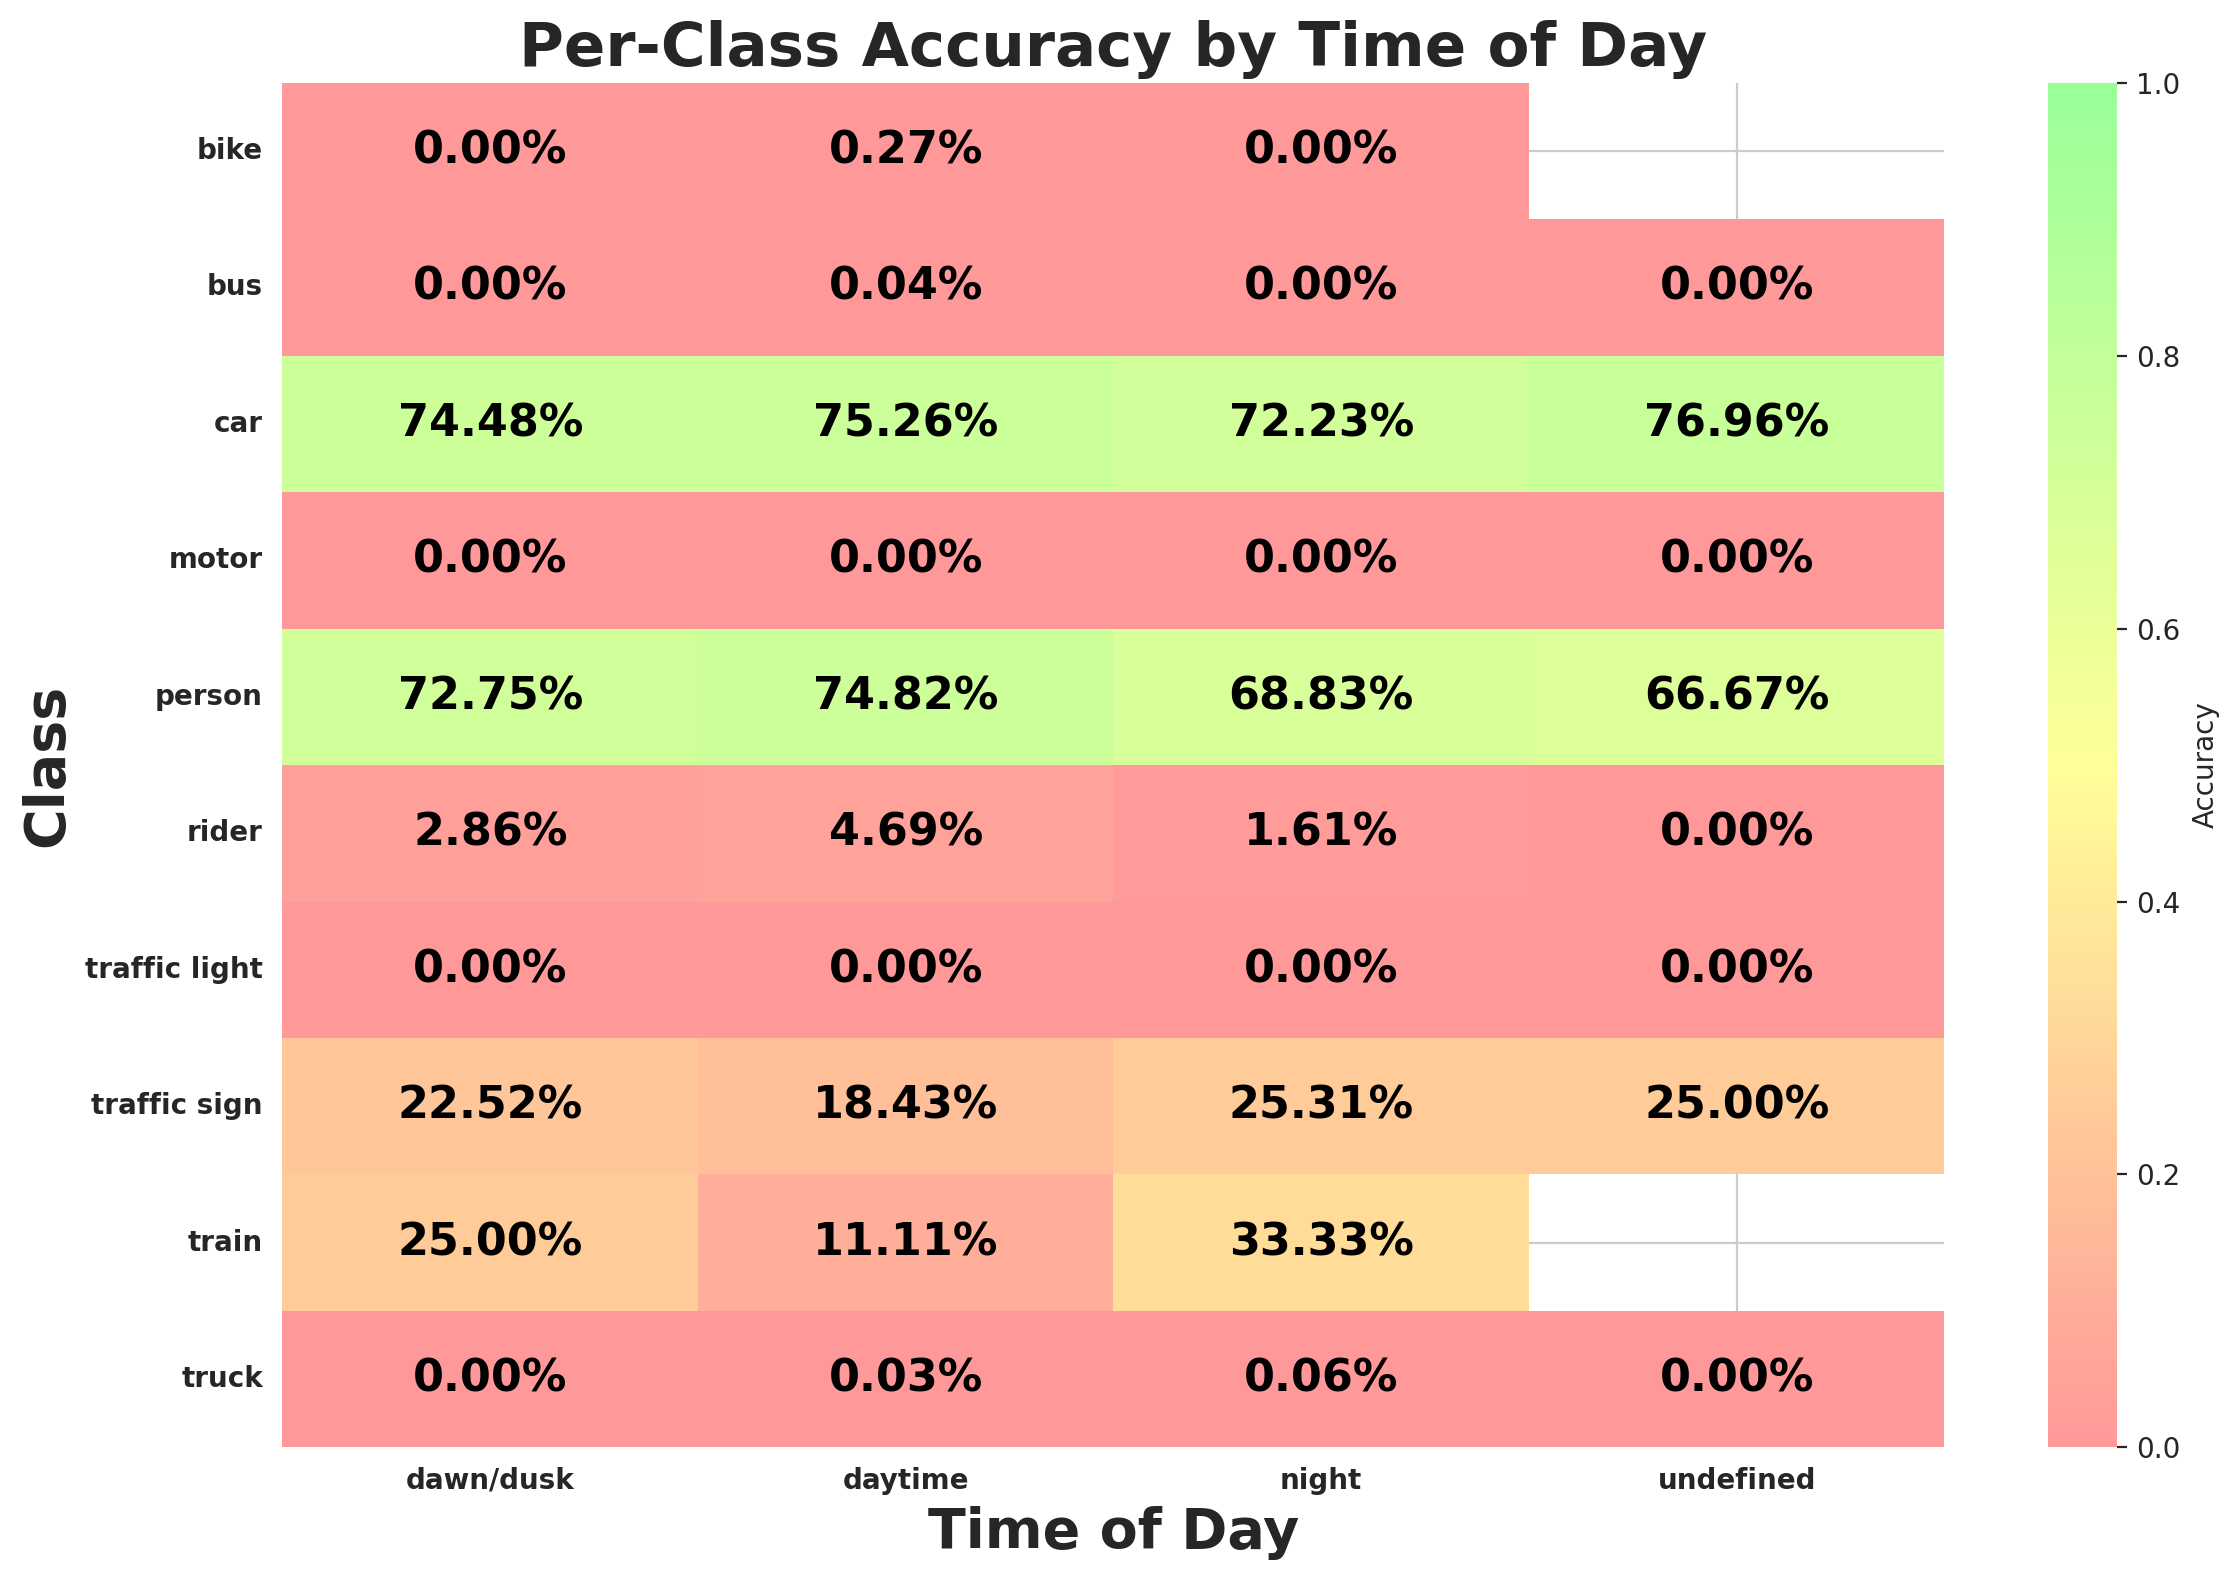

The table this chart was drawn from, first rows:
timeofday, class_id, class_name, expected, matched, accuracy
dawn/dusk, 9, traffic sign, 5227, 1177, 0.2252
dawn/dusk, 2, car, 16421, 12231, 0.7448
dawn/dusk, 0, person, 1945, 1415, 0.7275
dawn/dusk, 3, truck, 718, 0, 0.0
dawn/dusk, 6, motor, 64, 0, 0.0
dawn/dusk, 1, rider, 105, 3, 0.02857
dawn/dusk, 8, traffic light, 3939, 0, 0.0
dawn/dusk, 4, bus, 335, 0, 0.0
dawn/dusk, 7, bike, 126, 0, 0.0
dawn/dusk, 5, train, 4, 1, 0.25
daytime, 2, car, 115367, 86829, 0.7526
daytime, 3, truck, 6304, 2, 0.0003173
daytime, 9, traffic sign, 37705, 6948, 0.1843
daytime, 8, traffic light, 24617, 0, 0.0
daytime, 0, person, 17544, 13127, 0.7482
daytime, 4, bus, 2281, 1, 0.0004384
daytime, 7, bike, 1464, 4, 0.002732
daytime, 1, rider, 939, 44, 0.04686
daytime, 6, motor, 596, 0, 0.0
daytime, 5, train, 18, 2, 0.1111
night, 2, car, 73145, 52836, 0.7223
night, 8, traffic light, 24258, 0, 0.0
night, 9, traffic sign, 26042, 6591, 0.2531
night, 3, truck, 1670, 1, 0.0005988
night, 4, bus, 599, 0, 0.0
night, 0, person, 5158, 3550, 0.6883
night, 7, bike, 408, 0, 0.0
night, 1, rider, 248, 4, 0.01613
night, 6, motor, 173, 0, 0.0
night, 5, train, 6, 2, 0.3333
undefined, 2, car, 217, 167, 0.7696
undefined, 3, truck, 12, 0, 0.0
undefined, 9, traffic sign, 32, 8, 0.25
undefined, 8, traffic light, 26, 0, 0.0
undefined, 4, bus, 2, 0, 0.0
undefined, 1, rider, 2, 0, 0.0
undefined, 6, motor, 8, 0, 0.0
undefined, 0, person, 3, 2, 0.6667
